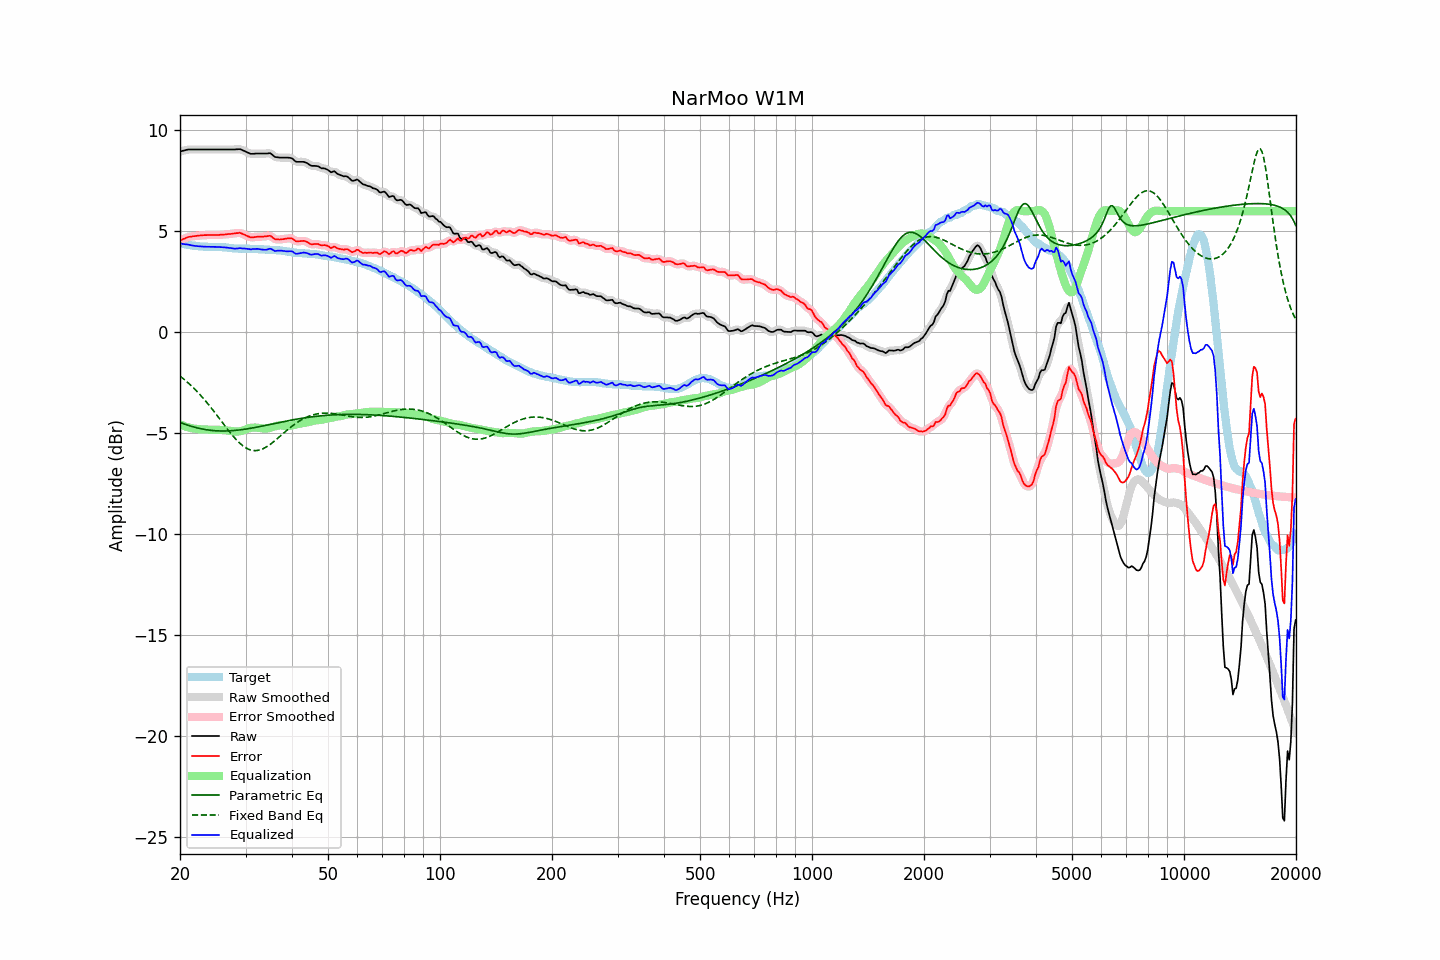

Values plotted in this chart, from the file beside it:
frequency, raw, error, smoothed, error_smoothed, equalization, parametric_eq, fixed_band_eq, equalized_raw, equalized_smoothed, target
20.00, 8.95, 4.55, 8.95, 4.54, -4.55, -4.46, -2.16, 4.40, 4.40, 4.40
20.20, 8.97, 4.58, 8.97, 4.58, -4.59, -4.49, -2.23, 4.38, 4.39, 4.39
20.40, 8.99, 4.62, 8.99, 4.62, -4.62, -4.52, -2.29, 4.37, 4.37, 4.37
20.61, 9.01, 4.65, 9.01, 4.65, -4.65, -4.54, -2.36, 4.36, 4.36, 4.36
20.81, 9.03, 4.69, 9.03, 4.69, -4.68, -4.57, -2.42, 4.35, 4.35, 4.34
21.02, 9.05, 4.72, 9.05, 4.71, -4.70, -4.60, -2.49, 4.35, 4.34, 4.33
21.23, 9.05, 4.73, 9.05, 4.73, -4.72, -4.63, -2.57, 4.33, 4.33, 4.32
21.44, 9.05, 4.74, 9.05, 4.74, -4.74, -4.65, -2.64, 4.31, 4.31, 4.31
21.66, 9.05, 4.76, 9.05, 4.75, -4.76, -4.67, -2.72, 4.29, 4.29, 4.29
21.87, 9.05, 4.76, 9.05, 4.76, -4.77, -4.70, -2.80, 4.28, 4.28, 4.29
22.09, 9.05, 4.77, 9.05, 4.77, -4.78, -4.72, -2.88, 4.27, 4.27, 4.28
22.31, 9.05, 4.78, 9.05, 4.78, -4.79, -4.74, -2.96, 4.27, 4.27, 4.27
22.54, 9.05, 4.79, 9.05, 4.79, -4.79, -4.75, -3.04, 4.26, 4.26, 4.26
22.76, 9.05, 4.80, 9.05, 4.80, -4.80, -4.77, -3.13, 4.25, 4.25, 4.25
22.99, 9.05, 4.80, 9.05, 4.81, -4.80, -4.79, -3.22, 4.25, 4.25, 4.25
23.22, 9.05, 4.81, 9.05, 4.81, -4.81, -4.80, -3.31, 4.24, 4.24, 4.24
23.45, 9.05, 4.81, 9.05, 4.81, -4.81, -4.82, -3.41, 4.24, 4.24, 4.24
23.69, 9.05, 4.81, 9.05, 4.82, -4.82, -4.83, -3.50, 4.24, 4.24, 4.24
23.92, 9.05, 4.82, 9.05, 4.82, -4.82, -4.84, -3.60, 4.23, 4.23, 4.24
24.16, 9.05, 4.82, 9.05, 4.82, -4.82, -4.85, -3.70, 4.23, 4.23, 4.23
24.40, 9.05, 4.82, 9.05, 4.82, -4.82, -4.86, -3.80, 4.23, 4.23, 4.23
24.65, 9.05, 4.82, 9.05, 4.82, -4.82, -4.87, -3.90, 4.23, 4.23, 4.23
24.89, 9.05, 4.82, 9.05, 4.82, -4.82, -4.87, -4.00, 4.23, 4.23, 4.23
25.14, 9.05, 4.82, 9.05, 4.82, -4.82, -4.88, -4.11, 4.23, 4.23, 4.23
25.39, 9.05, 4.82, 9.05, 4.82, -4.82, -4.88, -4.21, 4.23, 4.23, 4.23
25.65, 9.05, 4.83, 9.05, 4.83, -4.83, -4.88, -4.32, 4.22, 4.22, 4.22
25.91, 9.05, 4.83, 9.05, 4.83, -4.83, -4.88, -4.42, 4.22, 4.22, 4.22
26.16, 9.05, 4.84, 9.05, 4.84, -4.84, -4.88, -4.53, 4.21, 4.21, 4.21
26.43, 9.05, 4.84, 9.05, 4.85, -4.85, -4.88, -4.63, 4.21, 4.21, 4.21
26.69, 9.05, 4.85, 9.05, 4.85, -4.85, -4.88, -4.74, 4.20, 4.20, 4.20
26.96, 9.05, 4.87, 9.05, 4.86, -4.86, -4.88, -4.84, 4.19, 4.19, 4.19
27.23, 9.05, 4.87, 9.05, 4.87, -4.87, -4.87, -4.94, 4.18, 4.18, 4.18
27.50, 9.05, 4.88, 9.05, 4.88, -4.89, -4.87, -5.04, 4.17, 4.16, 4.17
27.77, 9.05, 4.89, 9.05, 4.89, -4.90, -4.86, -5.14, 4.15, 4.15, 4.16
28.05, 9.05, 4.90, 9.05, 4.90, -4.91, -4.86, -5.23, 4.14, 4.15, 4.15
28.33, 9.06, 4.91, 9.06, 4.91, -4.91, -4.85, -5.31, 4.15, 4.15, 4.15
28.62, 9.06, 4.91, 9.07, 4.92, -4.91, -4.84, -5.40, 4.15, 4.16, 4.15
28.90, 9.07, 4.93, 9.06, 4.92, -4.90, -4.83, -5.47, 4.17, 4.16, 4.14
29.19, 9.05, 4.91, 9.05, 4.90, -4.89, -4.82, -5.55, 4.17, 4.16, 4.15
29.48, 9.01, 4.87, 9.02, 4.88, -4.86, -4.81, -5.61, 4.15, 4.16, 4.14
29.78, 8.98, 4.84, 8.98, 4.84, -4.83, -4.80, -5.67, 4.15, 4.15, 4.14
30.08, 8.94, 4.80, 8.94, 4.80, -4.80, -4.79, -5.72, 4.14, 4.14, 4.14
30.38, 8.90, 4.76, 8.90, 4.76, -4.77, -4.77, -5.76, 4.13, 4.13, 4.14
30.68, 8.87, 4.73, 8.87, 4.73, -4.75, -4.76, -5.80, 4.12, 4.12, 4.14
30.99, 8.83, 4.70, 8.84, 4.71, -4.73, -4.75, -5.82, 4.10, 4.12, 4.14
31.30, 8.84, 4.71, 8.84, 4.70, -4.72, -4.73, -5.84, 4.12, 4.12, 4.13
31.61, 8.84, 4.71, 8.84, 4.71, -4.71, -4.72, -5.85, 4.13, 4.13, 4.13
31.93, 8.85, 4.72, 8.85, 4.72, -4.71, -4.70, -5.85, 4.14, 4.14, 4.13
32.24, 8.85, 4.73, 8.85, 4.73, -4.72, -4.69, -5.85, 4.13, 4.13, 4.12
32.57, 8.85, 4.74, 8.85, 4.74, -4.73, -4.67, -5.83, 4.12, 4.13, 4.12
32.89, 8.85, 4.74, 8.85, 4.74, -4.74, -4.66, -5.81, 4.11, 4.11, 4.11
33.22, 8.85, 4.74, 8.85, 4.74, -4.75, -4.64, -5.78, 4.10, 4.10, 4.11
33.55, 8.85, 4.74, 8.85, 4.74, -4.76, -4.62, -5.75, 4.09, 4.09, 4.11
33.89, 8.85, 4.76, 8.85, 4.75, -4.76, -4.61, -5.71, 4.09, 4.09, 4.10
34.23, 8.85, 4.76, 8.86, 4.77, -4.76, -4.59, -5.66, 4.09, 4.10, 4.09
34.57, 8.86, 4.77, 8.87, 4.78, -4.74, -4.58, -5.61, 4.12, 4.12, 4.09
34.92, 8.87, 4.78, 8.85, 4.77, -4.73, -4.56, -5.55, 4.14, 4.13, 4.09
35.27, 8.82, 4.74, 8.81, 4.73, -4.71, -4.54, -5.49, 4.12, 4.11, 4.08
35.62, 8.75, 4.67, 8.75, 4.68, -4.68, -4.52, -5.43, 4.07, 4.07, 4.08
35.97, 8.68, 4.61, 8.70, 4.63, -4.66, -4.51, -5.36, 4.02, 4.04, 4.07
... 635 more rows
